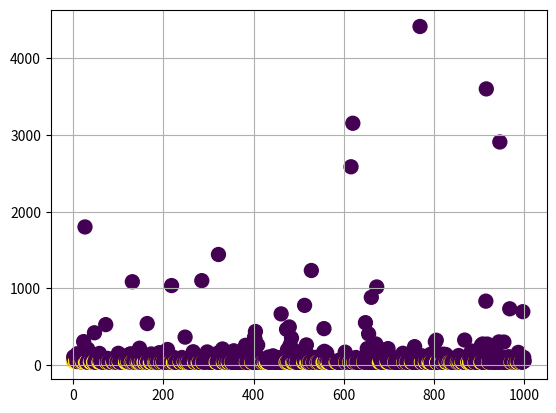

The script that saved this image:
import numpy as np
import math as math
import random as rn
from matplotlib import pyplot as plt 


def calculate_energy(positions):
    
    energy = 0
    positions_tmp = positions + [positions[0]+1]
    
    for i in range(len(positions)):
        r = positions_tmp[i+1] - positions_tmp[i]
        energy = energy + 1/r
    
    return energy


def get_new_pozition(positions):
    
    positions_new = positions.copy()
    
    # select an agent to update
    r = rn.randint(0,len(positions_new)-1)  
    step = np.random.normal(loc=0.0, scale=.2, size=None)
    
    x = positions_new[r]
    x = x + step
    x = x % 1                           # modulo 1 to stay in unit circle
    
    positions_new[r] = x 
    
    positions_new.sort(key = float)     # keep them sorted after overtaking
    
    return positions_new


def make_decision(positions, positions_new, beta):
    
    energy = calculate_energy(positions)
    energy_new = calculate_energy(positions_new)
    
    if energy_new < energy:
        accepted = True
    else:
        accepted = math.exp(-1*beta*(energy_new - energy)) > rn.random()
        
    return accepted


#============================================#
#              SCRIPT STARTS HERE            #
#============================================#

iter_cnt = 1000

beta = 3   

positions = [0.1, 0.2, 0.3, 0.4, 0.5, 0.6]

energy_record = [calculate_energy(positions)]
energy_accepted = [True] 

for i in range(iter_cnt):
    positions_new = get_new_pozition(positions)
    
    energy_new = calculate_energy(positions_new)
    energy_record = energy_record + [energy_new]
    
    accepted = make_decision(positions, positions_new, beta)
    
    if accepted:
        positions = positions_new
        energy_accepted = energy_accepted + [True] 
    else:
        energy_accepted = energy_accepted + [False]  


plt.scatter(list(range(len(energy_record))), energy_record, s=100, c=energy_accepted)
plt.grid()
plt.show()

